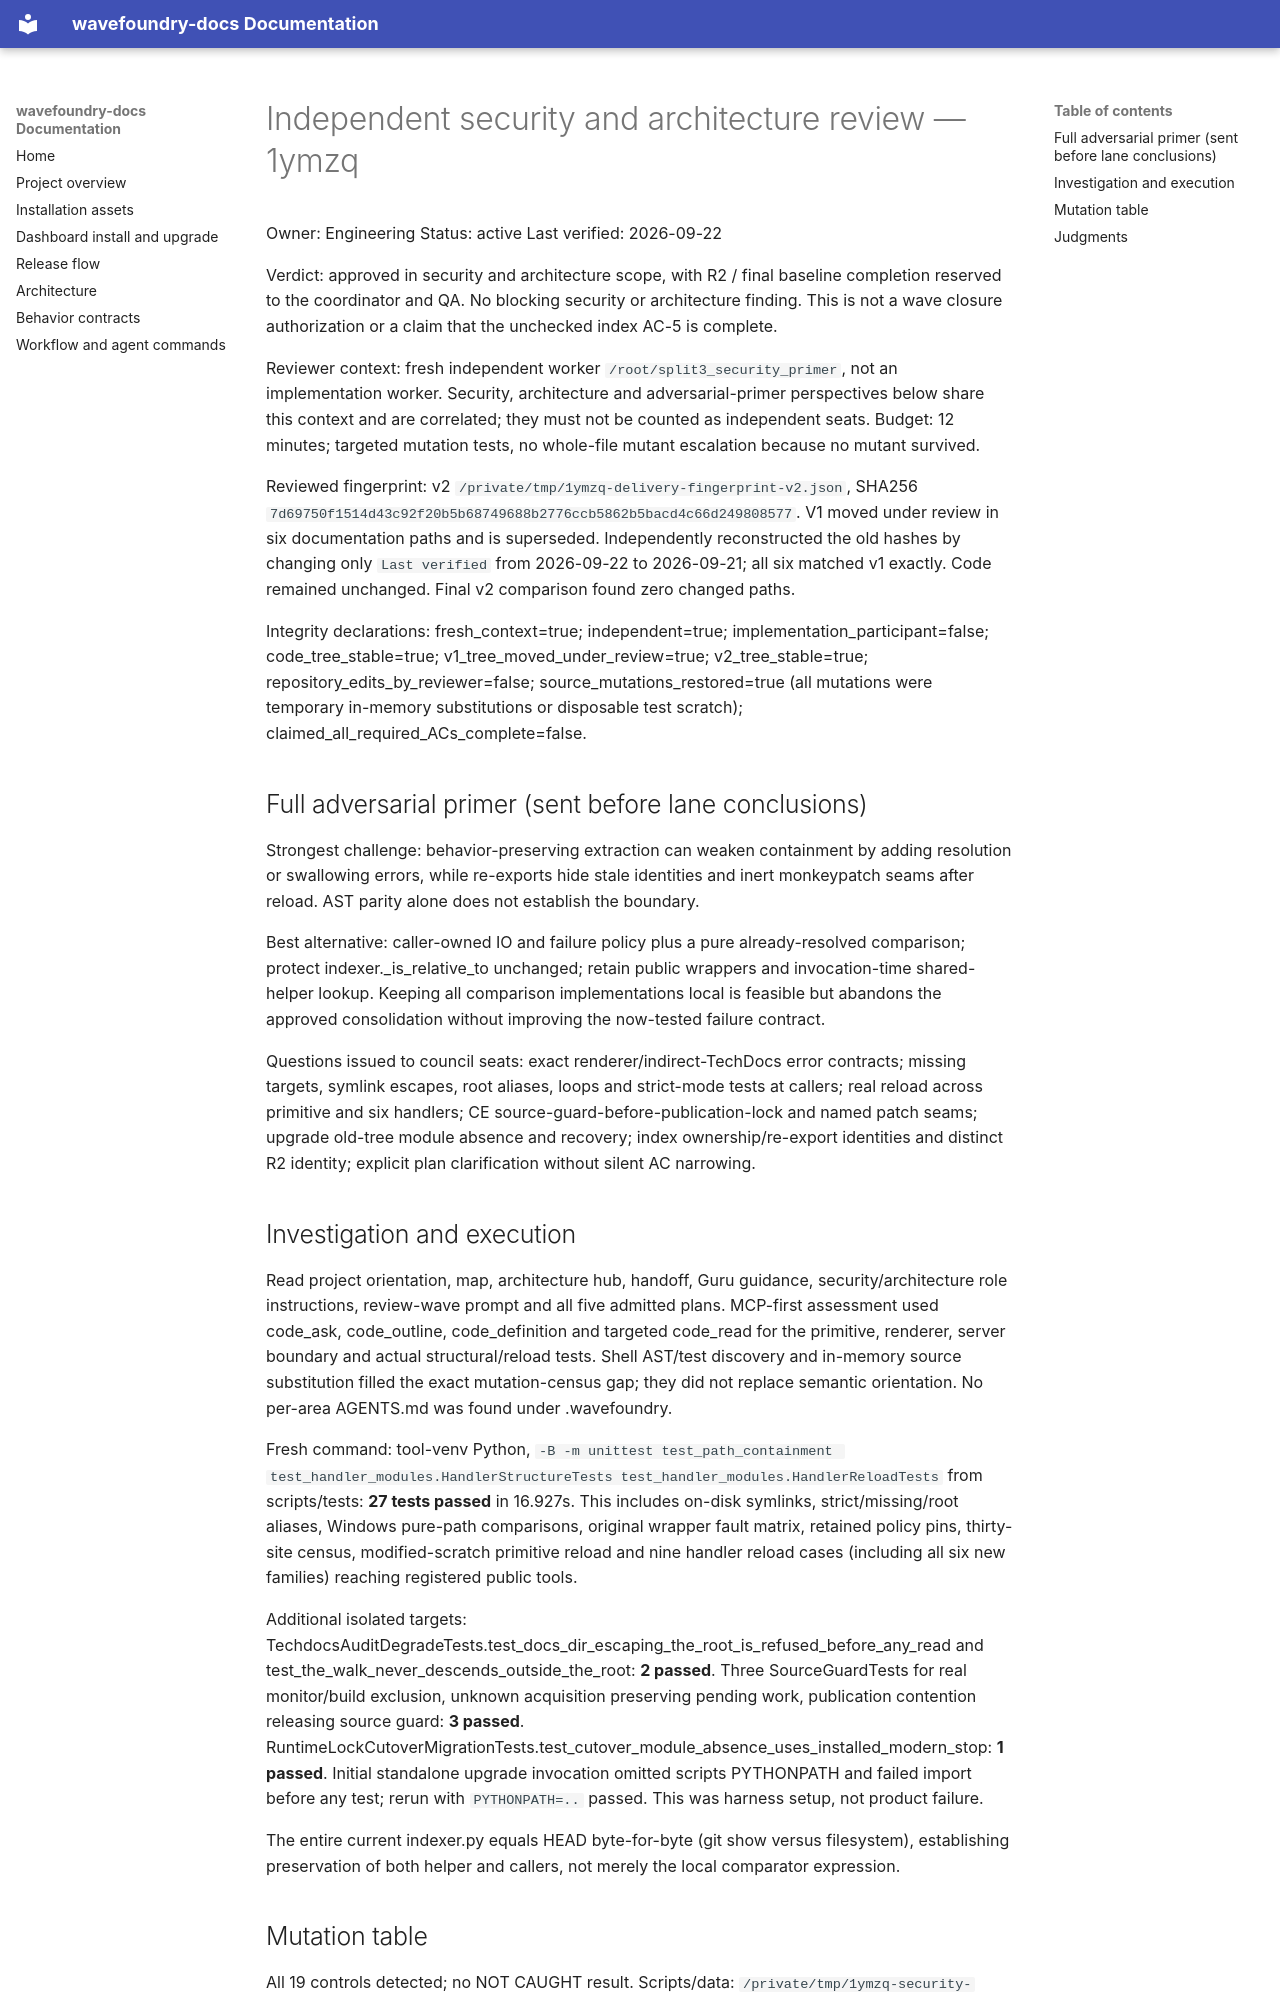

repository: coryhacking/wavefoundry · page: waves/1ymzq handler-module-split-three/evidence/security-architecture-delivery/index.html · generator: mkdocs

# Independent security and architecture review — 1ymzq

Owner: Engineering
Status: active
Last verified: 2026-09-22

Verdict: approved in security and architecture scope, with R2 / final baseline completion reserved to the coordinator and QA. No blocking security or architecture finding. This is not a wave closure authorization or a claim that the unchecked index AC-5 is complete.

Reviewer context: fresh independent worker `/root/split3_security_primer`, not an implementation worker. Security, architecture and adversarial-primer perspectives below share this context and are correlated; they must not be counted as independent seats. Budget: 12 minutes; targeted mutation tests, no whole-file mutant escalation because no mutant survived.

Reviewed fingerprint: v2 `/private/tmp/1ymzq-delivery-fingerprint-v2.json`, SHA256 `7d69750f1514d43c92f20b5b68749688b2776ccb5862b5bacd4c66d249808577`. V1 moved under review in six documentation paths and is superseded. Independently reconstructed the old hashes by changing only `Last verified` from 2026-09-22 to 2026-09-21; all six matched v1 exactly. Code remained unchanged. Final v2 comparison found zero changed paths.

Integrity declarations: fresh_context=true; independent=true; implementation_participant=false; code_tree_stable=true; v1_tree_moved_under_review=true; v2_tree_stable=true; repository_edits_by_reviewer=false; source_mutations_restored=true (all mutations were temporary in-memory substitutions or disposable test scratch); claimed_all_required_ACs_complete=false.

## Full adversarial primer (sent before lane conclusions)

Strongest challenge: behavior-preserving extraction can weaken containment by adding resolution or swallowing errors, while re-exports hide stale identities and inert monkeypatch seams after reload. AST parity alone does not establish the boundary.

Best alternative: caller-owned IO and failure policy plus a pure already-resolved comparison; protect indexer._is_relative_to unchanged; retain public wrappers and invocation-time shared-helper lookup. Keeping all comparison implementations local is feasible but abandons the approved consolidation without improving the now-tested failure contract.

Questions issued to council seats: exact renderer/indirect-TechDocs error contracts; missing targets, symlink escapes, root aliases, loops and strict-mode tests at callers; real reload across primitive and six handlers; CE source-guard-before-publication-lock and named patch seams; upgrade old-tree module absence and recovery; index ownership/re-export identities and distinct R2 identity; explicit plan clarification without silent AC narrowing.

## Investigation and execution

Read project orientation, map, architecture hub, handoff, Guru guidance, security/architecture role instructions, review-wave prompt and all five admitted plans. MCP-first assessment used code_ask, code_outline, code_definition and targeted code_read for the primitive, renderer, server boundary and actual structural/reload tests. Shell AST/test discovery and in-memory source substitution filled the exact mutation-census gap; they did not replace semantic orientation. No per-area AGENTS.md was found under .wavefoundry.

Fresh command: tool-venv Python, `-B -m unittest test_path_containment test_handler_modules.HandlerStructureTests test_handler_modules.HandlerReloadTests` from scripts/tests: **27 tests passed** in 16.927s. This includes on-disk symlinks, strict/missing/root aliases, Windows pure-path comparisons, original wrapper fault matrix, retained policy pins, thirty-site census, modified-scratch primitive reload and nine handler reload cases (including all six new families) reaching registered public tools.

Additional isolated targets: TechdocsAuditDegradeTests.test_docs_dir_escaping_the_root_is_refused_before_any_read and test_the_walk_never_descends_outside_the_root: **2 passed**. Three SourceGuardTests for real monitor/build exclusion, unknown acquisition preserving pending work, publication contention releasing source guard: **3 passed**. RuntimeLockCutoverMigrationTests.test_cutover_module_absence_uses_installed_modern_stop: **1 passed**. Initial standalone upgrade invocation omitted scripts PYTHONPATH and failed import before any test; rerun with `PYTHONPATH=..` passed. This was harness setup, not product failure.

The entire current indexer.py equals HEAD byte-for-byte (git show versus filesystem), establishing preservation of both helper and callers, not merely the local comparator expression.
